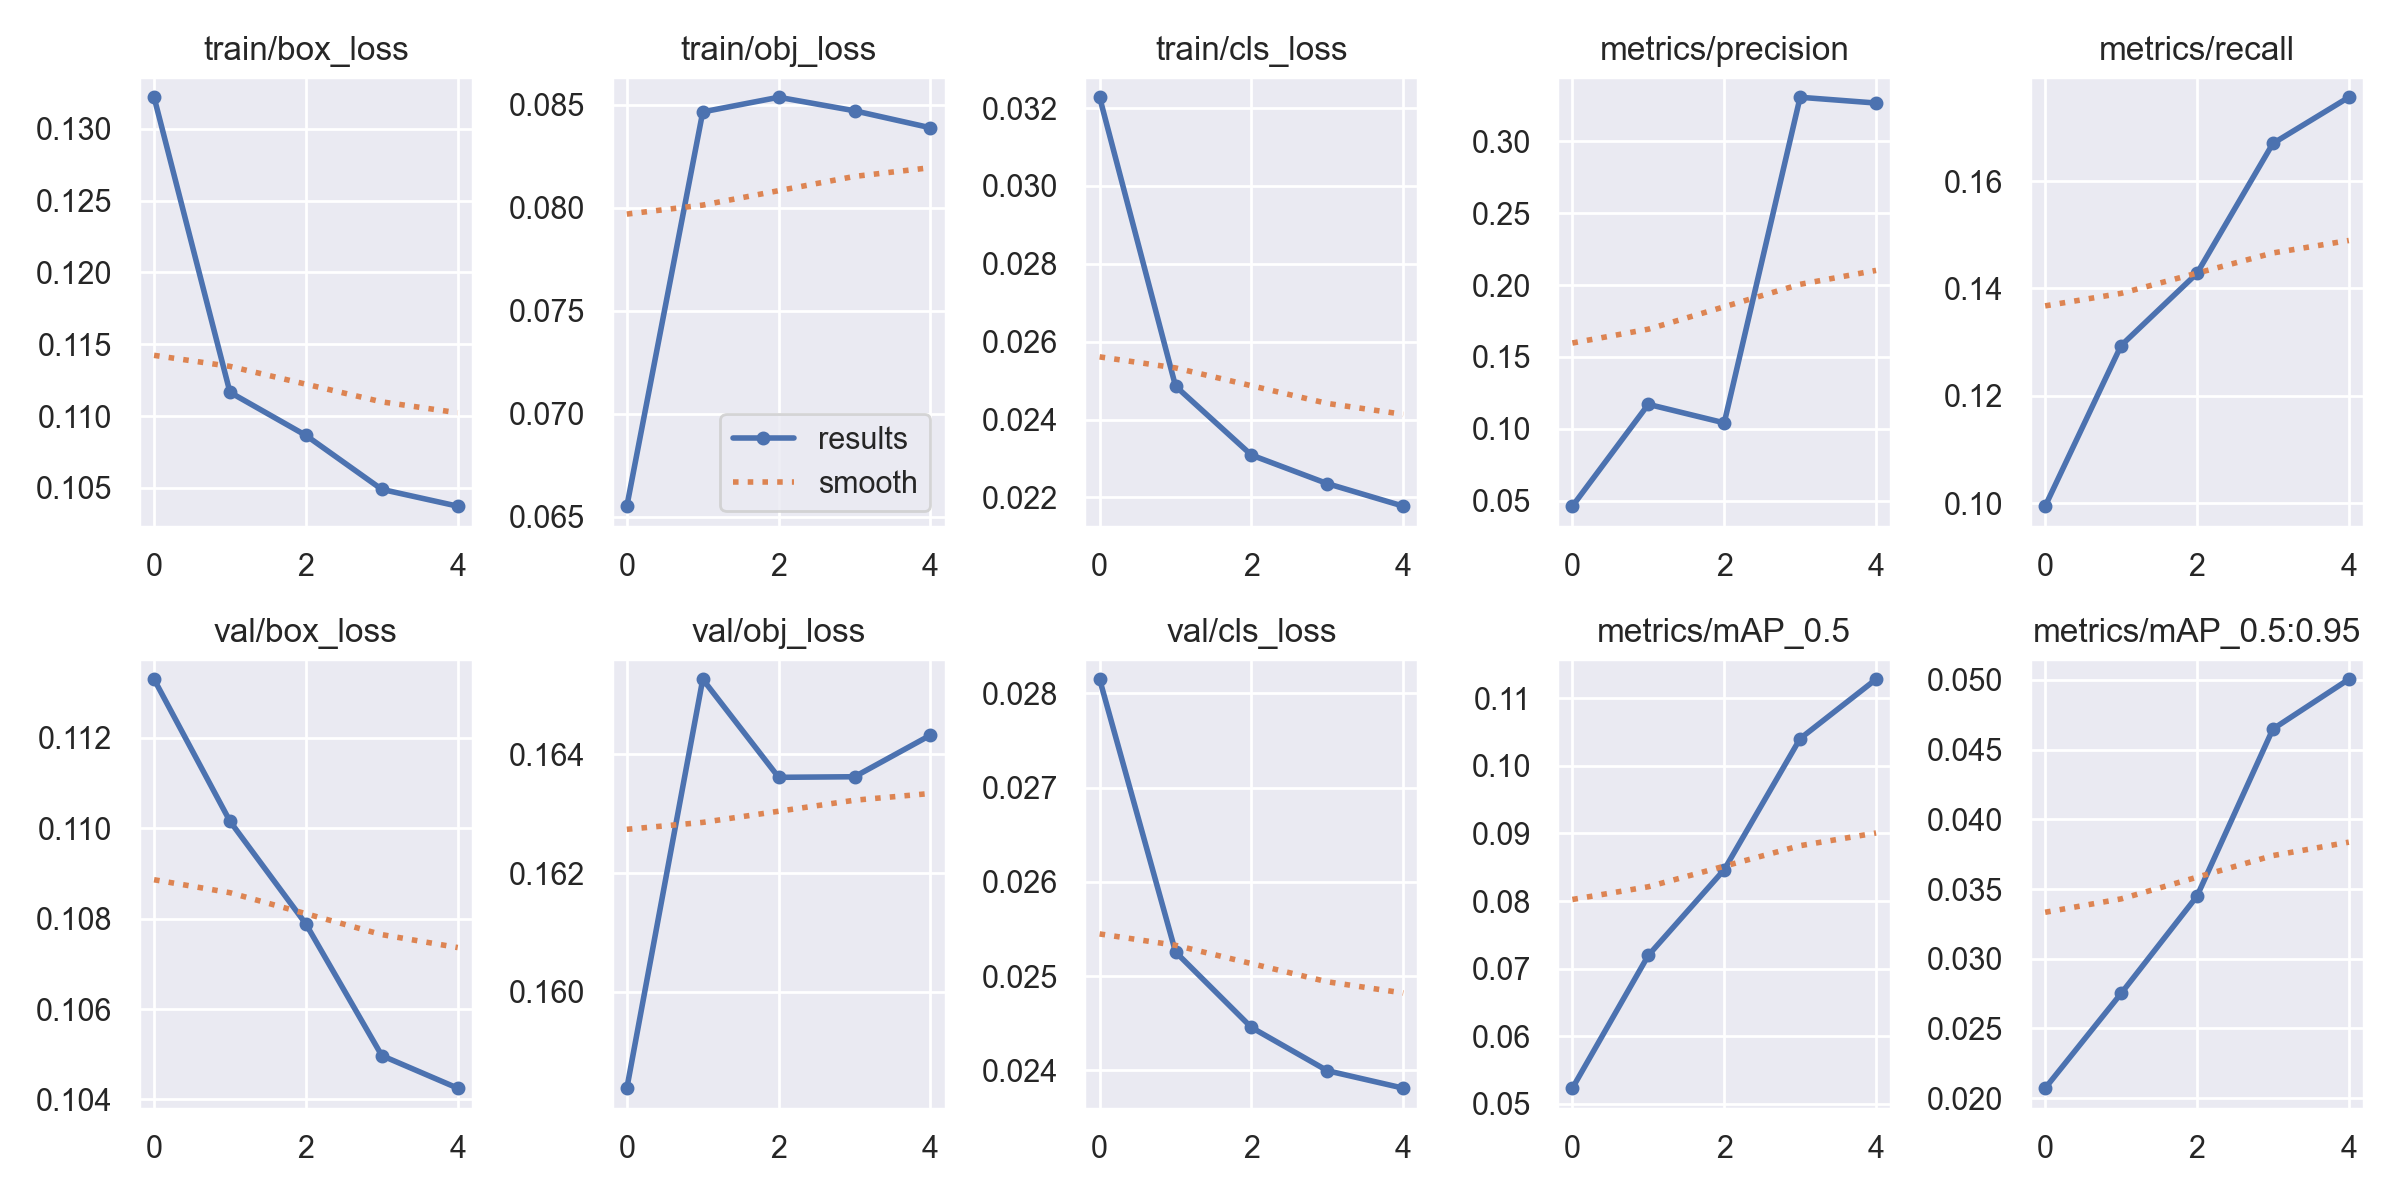

Source data for this figure (header and first rows):
epoch, train/box_loss, train/obj_loss, train/cls_loss, metrics/precision, metrics/recall, metrics/mAP_0.5, metrics/mAP_0.5:0.95, val/box_loss, val/obj_loss, val/cls_loss, x/lr0, x/lr1, x/lr2
0, 0.1322, 0.0655, 0.03228, 0.04616, 0.09944, 0.0523, 0.02072, 0.1133, 0.1584, 0.02815, 0.07004, 0.003329, 0.003329
1, 0.1116, 0.08466, 0.02486, 0.117, 0.1293, 0.07195, 0.02751, 0.1101, 0.1653, 0.02526, 0.03941, 0.006033, 0.006033
2, 0.1086, 0.08538, 0.02309, 0.1041, 0.1428, 0.08464, 0.03449, 0.1079, 0.1636, 0.02446, 0.006618, 0.006577, 0.006577
3, 0.1049, 0.08472, 0.02235, 0.3306, 0.167, 0.1041, 0.04648, 0.105, 0.1636, 0.024, 0.00352, 0.00352, 0.00352
4, 0.1037, 0.08389, 0.02177, 0.3266, 0.1756, 0.1128, 0.05004, 0.1042, 0.1643, 0.02381, 0.00352, 0.00352, 0.00352
